Run: headless pygame with SDL's dummy video driver; simulated clock (each Clock.tick advances the game by its frame time, no real sleeping); random seed 0; keys injected as events and as key.get_pressed() state; no mouse input.
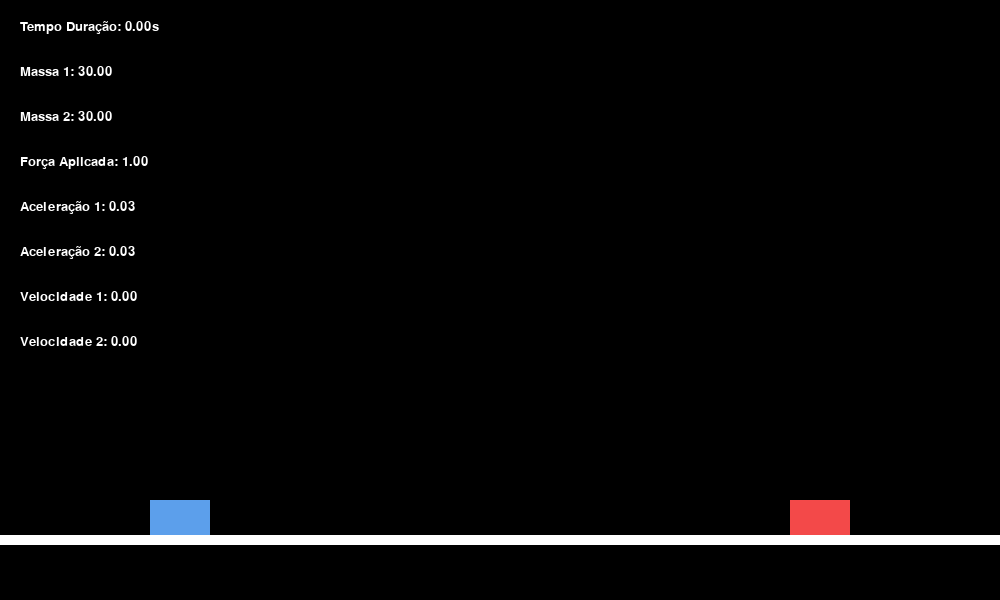
Frame 1 of 4 · flips 1–60 · no input
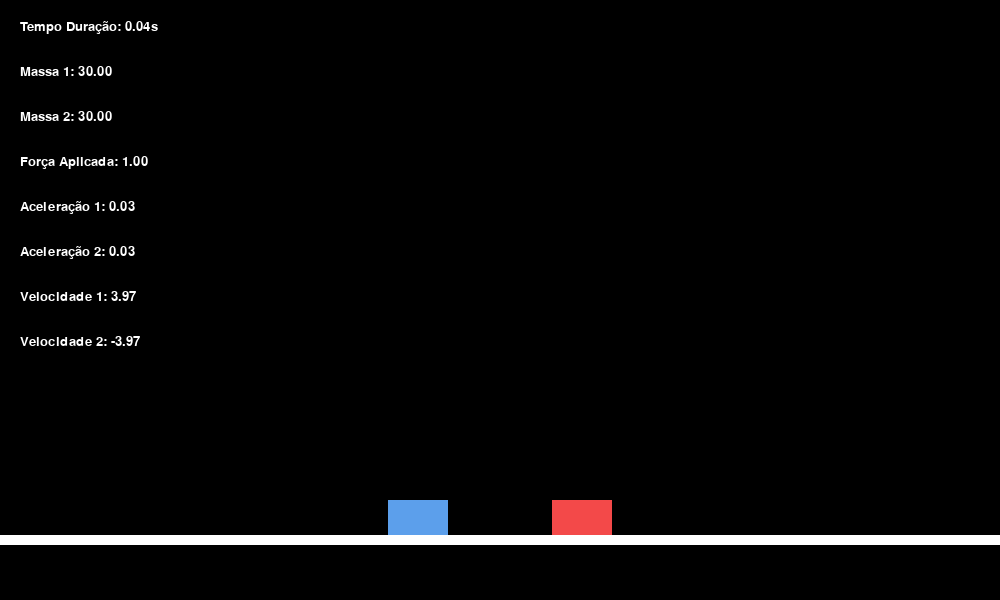
Frame 2 of 4 · flips 61–180 · tapped SPACE, RETURN · held RIGHT (→), D
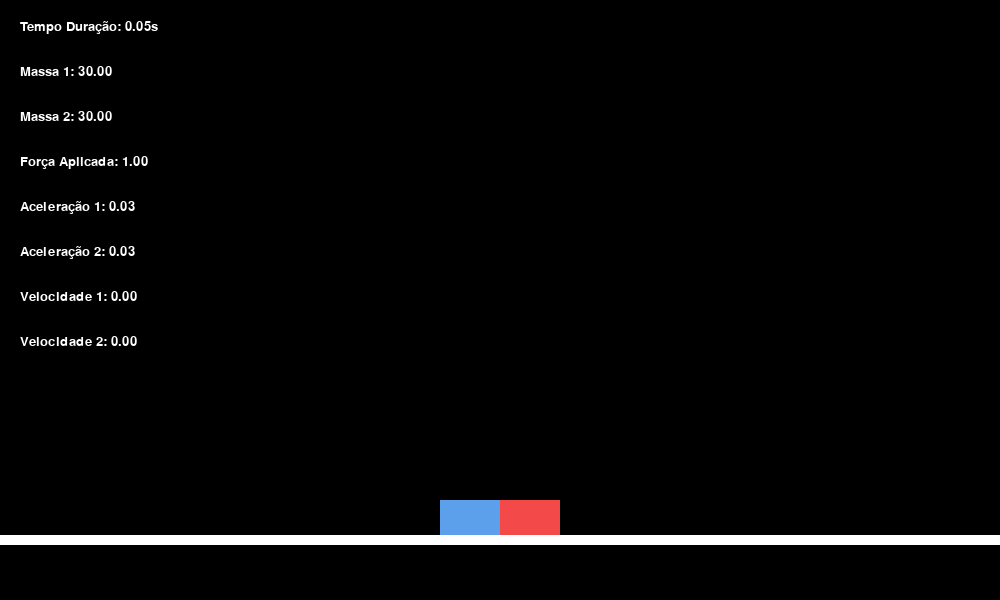
Frame 3 of 4 · flips 181–300 · held DOWN (↓), S
Frame 4 of 4 · flips 301–420 · held LEFT (←), A, UP (↑), W · screen unchanged from frame 3, image omitted

The pygame program that drew these frames:

import pygame
import time

class Carro(pygame.sprite.Sprite):
    def __init__(self, posicao_x, posicao_y, massa, cor, lado):
        super().__init__()
        self.x = posicao_x
        self.y = posicao_y
        self.massa = massa
        self.velocidade = 0
        self.acelaracao = 0
        self.forca = 0
        self.lado =  lado

        self.comprimento = 60
        self.altura = 35

        self.image = pygame.Surface((self.comprimento, self.altura))
        self.image.fill(cor)
        self.rect = self.image.get_rect(topleft=(self.x, self.y))
    def calcular_acelaracao(self, forca):
        self.acelaracao = forca / self.massa
    def update(self):
        if self.lado == "esquerdo":
            self.velocidade += self.acelaracao
        else:
            self.velocidade -= self.acelaracao
        self.x += self.velocidade

        self.rect.x = self.x
    def reiniciar(self):
        self.velocidade = 0
        self.acelaracao = 0

LARGURA_TELA = 1000
ALTURA_TELA = 600

grupo_carros = pygame.sprite.Group()

massa_1 = 30
massa_2 = 30

carro_1 = Carro(posicao_x=150, posicao_y=500, massa=massa_1, cor="#5c9feb", lado="esquerdo")
carro_2 = Carro(posicao_x=790, posicao_y=500, massa=massa_2, cor="#f34949", lado="direito")

grupo_carros.add(carro_1)
grupo_carros.add(carro_2)

forca_elastico = 1

pygame.init()
tela = pygame.display.set_mode((LARGURA_TELA, ALTURA_TELA))
pygame.display.set_caption("Simulador Principio Fundamental da Dinamica")
clock = pygame.time.Clock()
fonte_lateral = pygame.font.SysFont("arial", 20)
rodando= True

comecou_simulacao = False
inicio_simulacao = fim_simulacao = tempo_decorrido = 0
simulacao_ocorreu = False

x_coluna_texto = 20
y_espacamento = 45
y_texto_inicial = 20

while rodando:
    for evento in pygame.event.get():
        if evento.type == pygame.QUIT:
            rodando = False
        if evento.type == pygame.KEYDOWN:
            if evento.key == pygame.K_SPACE:
                if comecou_simulacao is False and simulacao_ocorreu is False:
                    comecou_simulacao =  not comecou_simulacao
                    inicio_simulacao = time.perf_counter()
                print(comecou_simulacao)
    tela.fill("black")
    for carro in grupo_carros:
        carro.calcular_acelaracao(forca_elastico)

    texto_lateral = [
        f"Tempo Duração: {tempo_decorrido:.2f}s",
        f"Massa 1: {carro_1.massa:.2f}",
        f"Massa 2: {carro_2.massa:.2f}",
        f"Força Aplicada: {forca_elastico:.2f}",
        f"Aceleração 1: {carro_1.acelaracao:.2f}",
        f"Aceleração 2: {carro_2.acelaracao:.2f}",
        f"Velocidade 1: {carro_1.velocidade:.2f}",
        f"Velocidade 2: {carro_2.velocidade:.2f}"
    ]

    for i, linha in enumerate(texto_lateral):
        texto_surf = fonte_lateral.render(linha, True, (255, 255, 255))
        texto_rect = texto_surf.get_rect(x=x_coluna_texto, y=y_texto_inicial+ (i * y_espacamento))
        tela.blit(texto_surf, texto_rect)

    pygame.draw.rect(tela, "white", (0, 535, 1000, 10))

    grupo_carros.draw(tela)

    if comecou_simulacao:
        grupo_carros.update()
        tempo_decorrido = time.perf_counter() - inicio_simulacao
        if carro_1.rect.colliderect(carro_2.rect):
            fim_simulacao = time.perf_counter()
            comecou_simulacao = False
            simulacao_ocorreu = True
            tempo_decorrido = fim_simulacao - inicio_simulacao
            print(tempo_decorrido)
            carro_1.reiniciar()
            carro_2.reiniciar()

            sobreposicao = carro_1.rect.right - carro_2.rect.left

            massa_total = carro_1.massa + carro_2.massa

            proporcao_1 = carro_2.massa / massa_total
            proporcao_2 = carro_1.massa / massa_total

            carro_1.rect.x -= sobreposicao * proporcao_1
            carro_1.x = carro_1.rect.x

            carro_2.rect.x += sobreposicao * proporcao_2
            carro_2.x = carro_2.rect.x

    pygame.display.flip()

    clock.tick(30)

pygame.quit()
